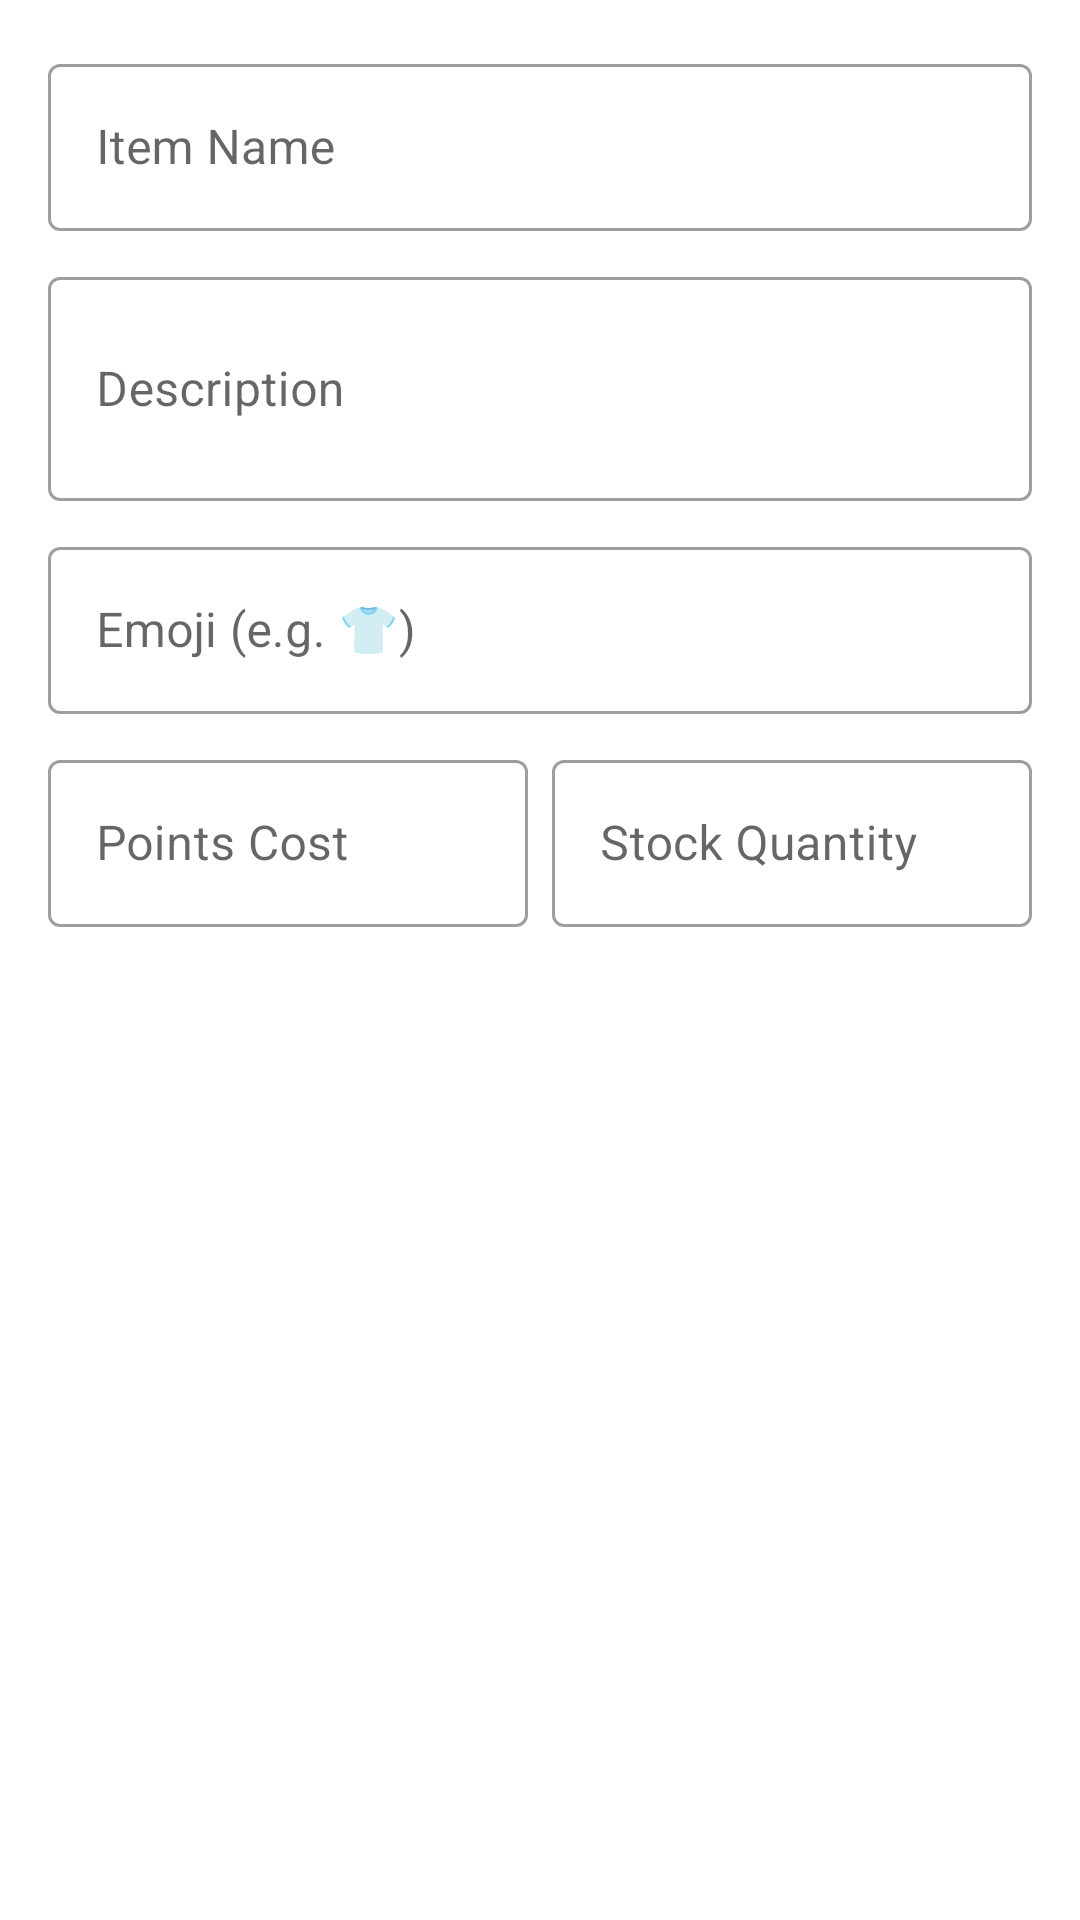

Here is an Android app screen rendered from its layout file. Give the layout XML and the strings, colors and styles it references.
<!-- AndroidManifest.xml: application theme Theme.EcoLums -->
<!-- res/layout/dialog_add_merch.xml -->
<?xml version="1.0" encoding="utf-8"?>
<LinearLayout xmlns:android="http://schemas.android.com/apk/res/android"
    android:layout_width="match_parent"
    android:layout_height="wrap_content"
    android:orientation="vertical"
    android:padding="16dp">

    <com.google.android.material.textfield.TextInputLayout
        android:layout_width="match_parent"
        android:layout_height="wrap_content"
        android:hint="Item Name"
        style="@style/Widget.MaterialComponents.TextInputLayout.OutlinedBox"
        android:layout_marginBottom="10dp">
        <com.google.android.material.textfield.TextInputEditText
            android:id="@+id/et_merch_name"
            android:layout_width="match_parent"
            android:layout_height="wrap_content"
            android:inputType="textCapWords" />
    </com.google.android.material.textfield.TextInputLayout>

    <com.google.android.material.textfield.TextInputLayout
        android:layout_width="match_parent"
        android:layout_height="wrap_content"
        android:hint="Description"
        style="@style/Widget.MaterialComponents.TextInputLayout.OutlinedBox"
        android:layout_marginBottom="10dp">
        <com.google.android.material.textfield.TextInputEditText
            android:id="@+id/et_merch_desc"
            android:layout_width="match_parent"
            android:layout_height="wrap_content"
            android:inputType="textMultiLine"
            android:minLines="2" />
    </com.google.android.material.textfield.TextInputLayout>

    <com.google.android.material.textfield.TextInputLayout
        android:layout_width="match_parent"
        android:layout_height="wrap_content"
        android:hint="Emoji (e.g. 👕)"
        style="@style/Widget.MaterialComponents.TextInputLayout.OutlinedBox"
        android:layout_marginBottom="10dp">
        <com.google.android.material.textfield.TextInputEditText
            android:id="@+id/et_merch_emoji"
            android:layout_width="match_parent"
            android:layout_height="wrap_content"
            android:inputType="text" />
    </com.google.android.material.textfield.TextInputLayout>

    <LinearLayout
        android:layout_width="match_parent"
        android:layout_height="wrap_content"
        android:orientation="horizontal">

        <com.google.android.material.textfield.TextInputLayout
            android:layout_width="0dp"
            android:layout_height="wrap_content"
            android:layout_weight="1"
            android:hint="Points Cost"
            style="@style/Widget.MaterialComponents.TextInputLayout.OutlinedBox"
            android:layout_marginEnd="8dp">
            <com.google.android.material.textfield.TextInputEditText
                android:id="@+id/et_merch_cost"
                android:layout_width="match_parent"
                android:layout_height="wrap_content"
                android:inputType="number" />
        </com.google.android.material.textfield.TextInputLayout>

        <com.google.android.material.textfield.TextInputLayout
            android:layout_width="0dp"
            android:layout_height="wrap_content"
            android:layout_weight="1"
            android:hint="Stock Quantity"
            style="@style/Widget.MaterialComponents.TextInputLayout.OutlinedBox">
            <com.google.android.material.textfield.TextInputEditText
                android:id="@+id/et_merch_stock"
                android:layout_width="match_parent"
                android:layout_height="wrap_content"
                android:inputType="number" />
        </com.google.android.material.textfield.TextInputLayout>

    </LinearLayout>

</LinearLayout>
<!-- resources referenced by this layout -->
<resources>
  <style name="Theme.EcoLums" parent="Theme.MaterialComponents.Light.NoActionBar">
          <item name="colorPrimary">@color/teal_primary</item>
          <item name="colorPrimaryDark">@color/teal_dark</item>
          <item name="colorAccent">@color/green_accent</item>
          <item name="android:windowBackground">@color/white</item>
          <item name="android:statusBarColor">@color/teal_primary</item>
      </style>
  <color name="teal_primary">#00BCD4</color>
  <color name="teal_dark">#0097A7</color>
  <color name="green_accent">#00E676</color>
  <color name="white">#FFFFFF</color>
</resources>
